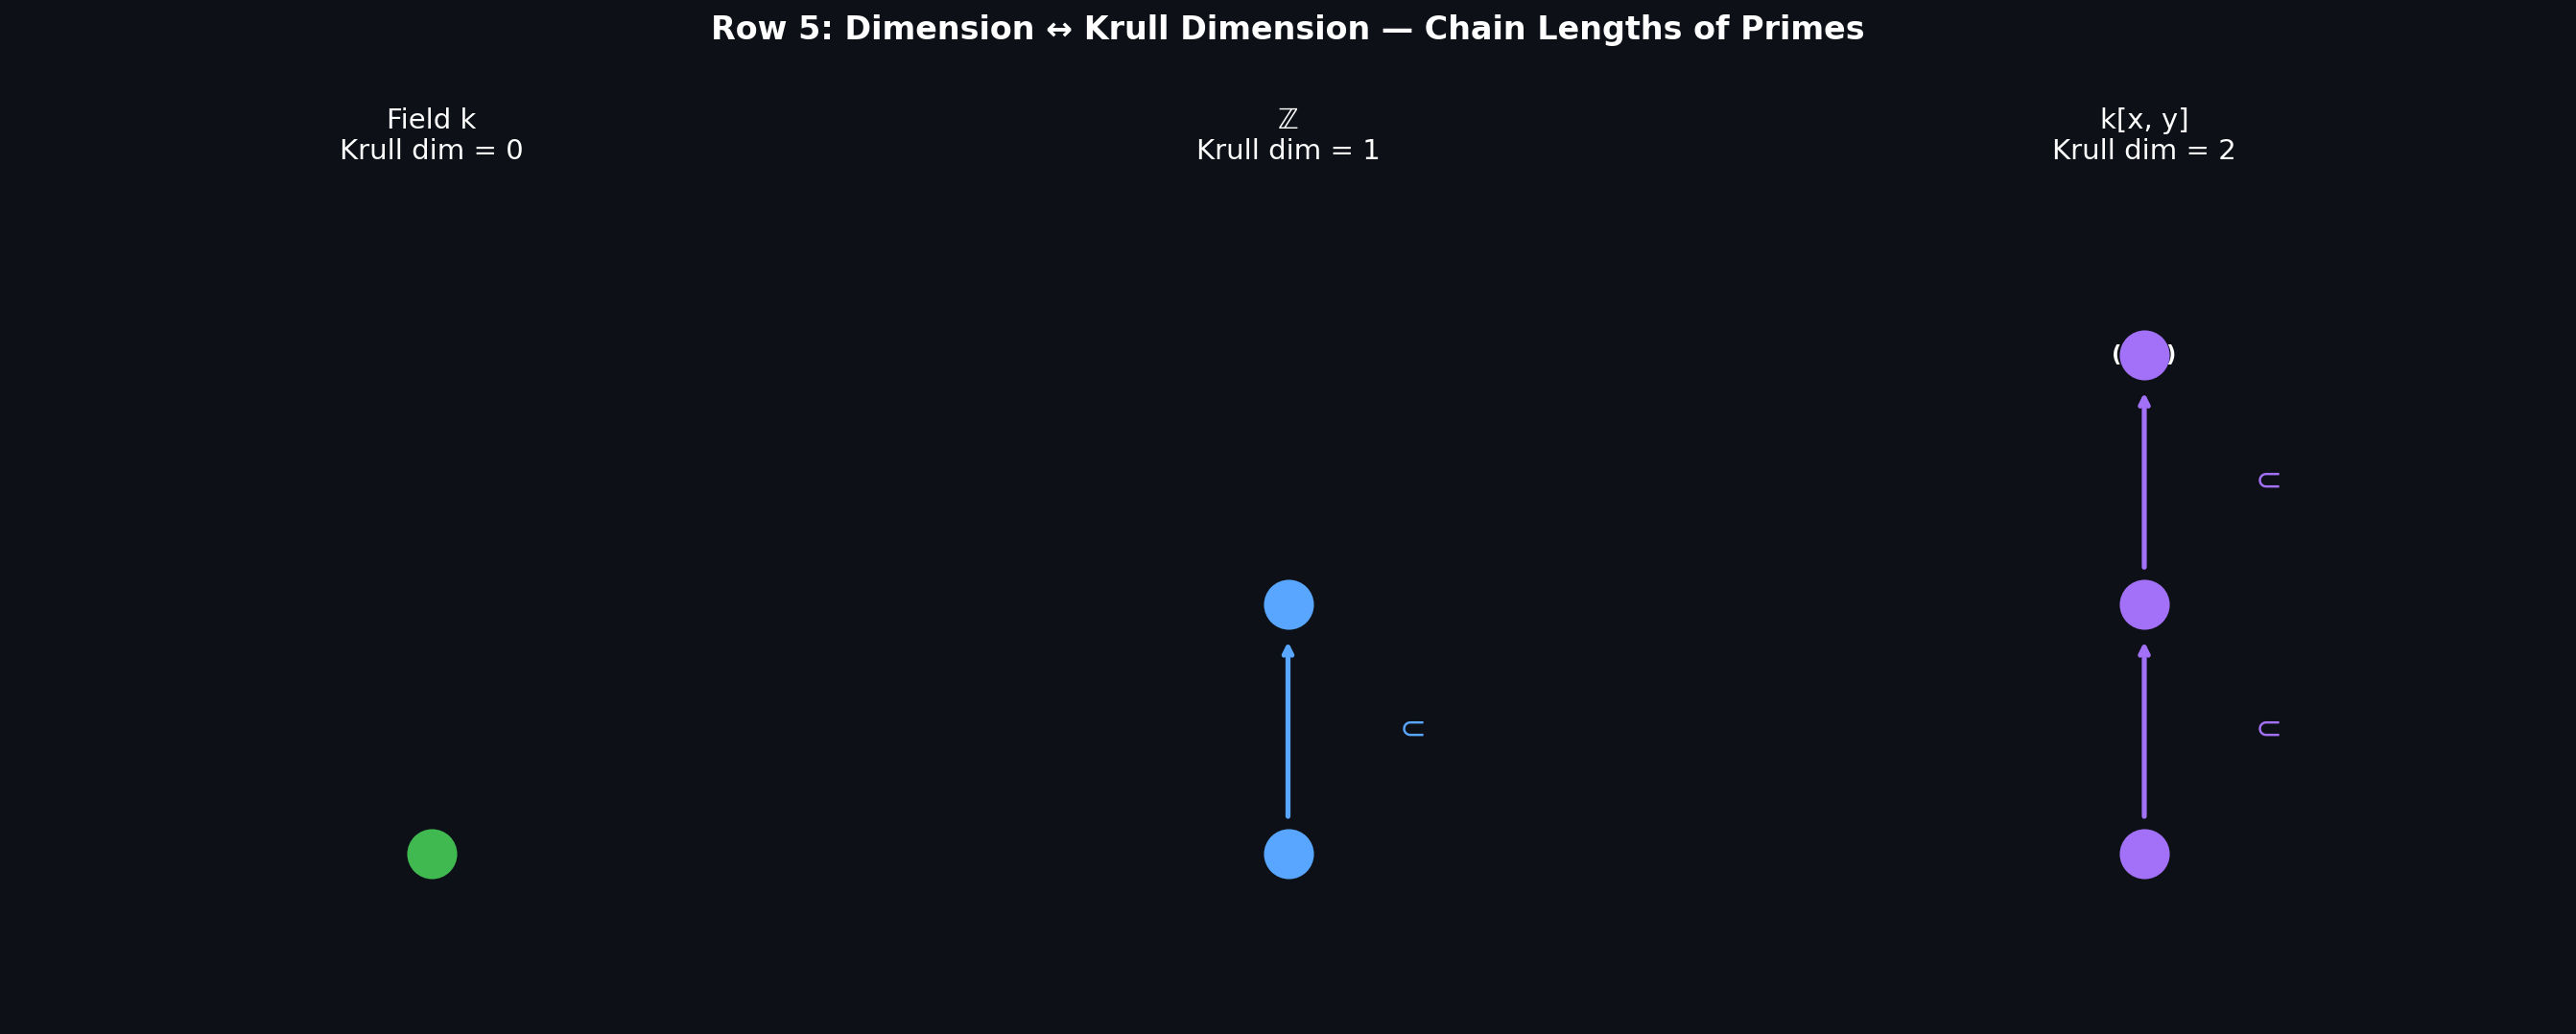

Reproduce this figure in Python.
#!/usr/bin/env python3
"""
Demo 5 — Dimension ↔ Krull Dimension
=====================================
Visualises chains of prime ideals for different rings.

k (field):  only (0)                          → dim 0
ℤ:          (0) ⊂ (p)                         → dim 1
k[x,y]:    (0) ⊂ (x) ⊂ (x,y)                → dim 2
"""

import matplotlib.pyplot as plt
import matplotlib.patches as mpatches
import numpy as np

fig, axes = plt.subplots(1, 3, figsize=(18, 7))
fig.patch.set_facecolor("#0d1117")

chains = [
    ("Field k", ["(0)"], 0, '#3FB950'),
    ("ℤ", ["(0)", "(p)"], 1, '#58A6FF'),
    ("k[x, y]", ["(0)", "(x)", "(x, y)"], 2, '#A371F7'),
]

for ax, (ring_name, ideals, dim, color) in zip(axes, chains):
    ax.set_facecolor("#0d1117")
    n = len(ideals)
    ys = np.linspace(1, 1 + (n - 1) * 1.5, n)

    for i, (y, label) in enumerate(zip(ys, ideals)):
        ax.plot(3, y, 'o', color=color, markersize=24, zorder=5)
        ax.text(3, y, label, fontsize=11, ha='center', va='center',
                color='white', fontweight='bold')
        if i > 0:
            ax.annotate('', xy=(3, ys[i] - 0.2), xytext=(3, ys[i - 1] + 0.2),
                         arrowprops=dict(arrowstyle='->', color=color, lw=2.5))
            ax.text(3.8, (ys[i] + ys[i - 1]) / 2, "⊂",
                    fontsize=16, color=color, va='center')

    ax.set_title(f"{ring_name}\nKrull dim = {dim}",
                 fontsize=14, color='white', pad=15)
    ax.set_xlim(0, 6)
    ax.set_ylim(0, 5)
    ax.axis('off')

fig.suptitle("Row 5: Dimension ↔ Krull Dimension — Chain Lengths of Primes",
             fontsize=16, color='white', fontweight='bold', y=1.02)
plt.tight_layout()
plt.savefig("demo_05_krull_dimension.png", dpi=150, bbox_inches='tight',
            facecolor=fig.get_facecolor())
plt.show()
print("✓ Saved demo_05_krull_dimension.png")
